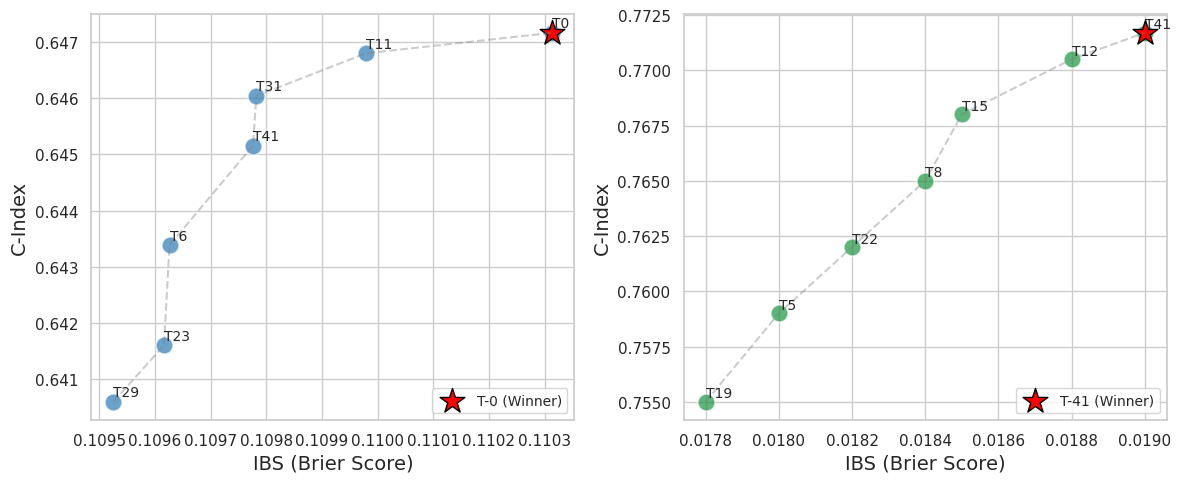

This figure's Python source:
import pandas as pd
import numpy as np
import matplotlib.pyplot as plt
import seaborn as sns
import os

# --- 1. DATOS ---
data_readm = {
    'trial_id': [0, 11, 31, 41, 6, 23, 29],
    'C_Index': [0.647162, 0.646796, 0.646038, 0.645156, 0.643385, 0.641606, 0.640602],
    'IBS': [0.110314, 0.109979, 0.109782, 0.109776, 0.109626, 0.109616, 0.109525]
}
df_readm = pd.DataFrame(data_readm)

data_mort = {
    'trial_id': [41, 12, 15, 8, 22, 5, 19],
    'C_Index': [0.771700, 0.770500, 0.768000, 0.765000, 0.762000, 0.759000, 0.755000],
    'IBS': [0.019000, 0.018800, 0.018500, 0.018400, 0.018200, 0.018000, 0.017800]
}
df_mort = pd.DataFrame(data_mort)

# --- 2. CONFIGURACIÓN COMPACTA (1/3 de página) ---
sns.set_theme(style="whitegrid")

# Proporción horizontal y baja (12x5)
fig, axes = plt.subplots(1, 2, figsize=(12, 5))

# Fuentes maximizadas para tamaño reducido
L_SIZE = 14 # Ejes
T_SIZE = 10 # Labels de puntos

# PANEL 1: READMISIÓN
ax1 = axes[0]
sns.scatterplot(data=df_readm, x='IBS', y='C_Index', s=150, color='#2c7bb6', alpha=0.7, ax=ax1)
winner_r = df_readm.loc[df_readm['trial_id'] == 0]
ax1.scatter(winner_r['IBS'], winner_r['C_Index'], color='red', s=350, marker='*', edgecolors='black', label='T-0 (Winner)')

# Línea de Pareto
df_r_s = df_readm.sort_values('IBS')
ax1.plot(df_r_s['IBS'], df_r_s['C_Index'], '--', color='gray', alpha=0.4)

for i in range(df_readm.shape[0]):
    ax1.text(df_readm['IBS'][i], df_readm['C_Index'][i] + 0.0001, f"T{df_readm['trial_id'][i]}", fontsize=T_SIZE)

ax1.set_xlabel('IBS (Brier Score)', fontsize=L_SIZE)
ax1.set_ylabel('C-Index', fontsize=L_SIZE)
ax1.legend(fontsize=10, loc='lower right')

# PANEL 2: MORTALIDAD
ax2 = axes[1]
sns.scatterplot(data=df_mort, x='IBS', y='C_Index', s=150, color='#1a9641', alpha=0.7, ax=ax2)
winner_m = df_mort.loc[df_mort['trial_id'] == 41]
ax2.scatter(winner_m['IBS'], winner_m['C_Index'], color='red', s=350, marker='*', edgecolors='black', label='T-41 (Winner)')

# Línea de Pareto
df_m_s = df_mort.sort_values('IBS')
ax2.plot(df_m_s['IBS'], df_m_s['C_Index'], '--', color='gray', alpha=0.4)

for i in range(df_mort.shape[0]):
    ax2.text(df_mort['IBS'][i], df_mort['C_Index'][i] + 0.0002, f"T{df_mort['trial_id'][i]}", fontsize=T_SIZE)

ax2.set_xlabel('IBS (Brier Score)', fontsize=L_SIZE)
ax2.set_ylabel('C-Index', fontsize=L_SIZE)
ax2.legend(fontsize=10, loc='lower right')

# --- 3. EXPORTACIÓN ---
plt.tight_layout()

folder = "_figs"
if not os.path.exists(folder): os.makedirs(folder)

plt.savefig(f"{folder}/pareto_compacto_tesis.png", dpi=300, bbox_inches='tight')
plt.savefig(f"{folder}/pareto_compacto_tesis.pdf", bbox_inches='tight')

plt.show()
